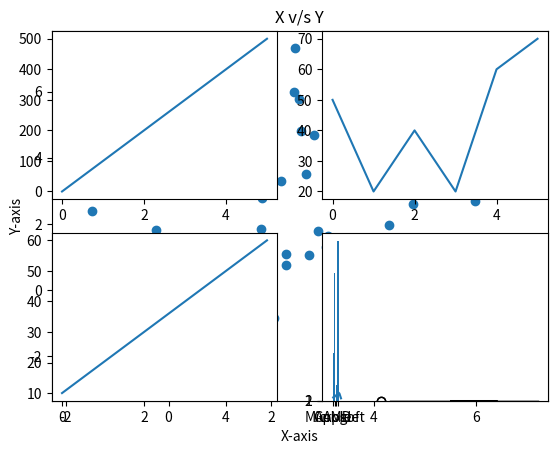

This chart was generated by the following Python code:
import numpy as np
np.random.seed(3)
x = 3 + np.random.normal(0, 2, 50)
y = 3 + np.random.normal(0, 2, len(x))

import matplotlib.pyplot as plt

print("Matplotlib is python library comprising all codes for ploting graphs. Bar plot, histogram, Scatter plot, lineplot and bos  plot are five plots tha can be plot using this library.")

#quest 2
print("Scatter Plot is graph of X and Y in which each point is shown in a dot format. ")
plt.scatter(x,y)
plt.title('X v/s Y')
plt.xlabel("X-axis")
plt.ylabel("Y-axis")
plt.show()

#ques 3
print("A subplot is used to plot multiple plots in a single plot separately to compare each data set simultaneously.")
import numpy as np
x1 = np.array([0, 1, 2, 3, 4, 5])
y1 = np.array([0, 100, 200, 300, 400, 500])
x2 = np.array([0, 1, 2, 3, 4, 5])
y2 = np.array([50, 20, 40, 20, 60, 70])
x3 = np.array([0, 1, 2, 3, 4, 5])
y3 = np.array([10, 20, 30, 40, 50, 60])
x4 = np.array([0, 1, 2, 3, 4, 5])
y4 = np.array([200, 350, 250, 550, 450, 150])
plt.subplot(2,2,1)
plt.plot(x1,y1)
plt.subplot(2,2,2)
plt.plot(x2,y2)
plt.subplot(2,2,3)
plt.plot(x3,y3)
plt.subplot(2,2,4)
plt.plot(x4,y4)

#ques 4
print("A bar plot is used to plot a stacked data set. It show relation between categoricaal data and numerical data.")
import numpy as np
company = np.array(["Apple", "Microsoft", "Google", "AMD"])
profit = np.array([3000, 8000, 1000, 10000])
plt.bar(company,profit)

box1 = np.random.normal(100, 10, 200)
box2 = np.random.normal(90, 20, 200)

#ques 5
print("Box plot is used to show the median and distribution of data through quartiles and interquartiles by a graphical method.")
plt.boxplot((box2,box2),notch=True, vert= False)



